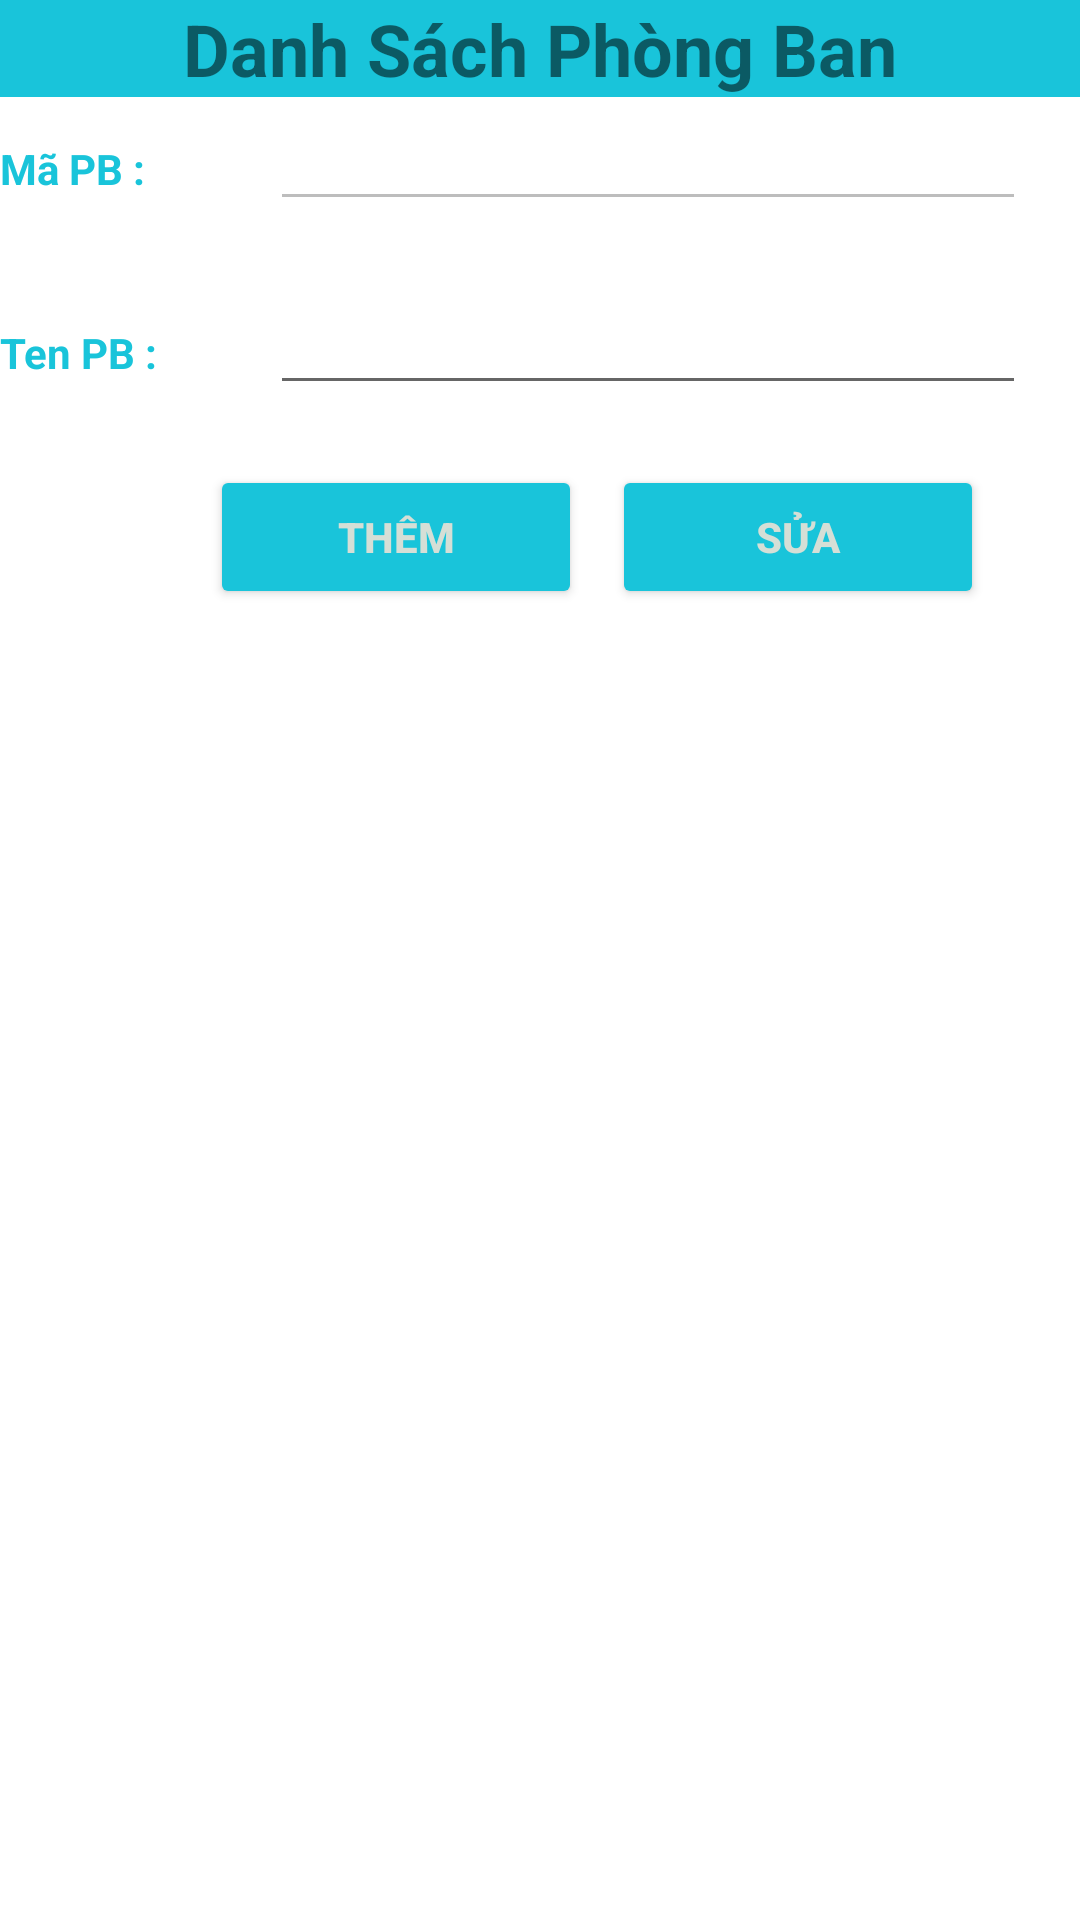

Android layout source for this screen:
<!-- AndroidManifest.xml: application theme Theme.QuanLyNhanSu -->
<!-- res/layout/activity_dsphong_ban.xml -->
<?xml version="1.0" encoding="utf-8"?>
<LinearLayout xmlns:android="http://schemas.android.com/apk/res/android"
    xmlns:app="http://schemas.android.com/apk/res-auto"
    xmlns:tools="http://schemas.android.com/tools"
    android:layout_width="match_parent"
    android:layout_height="match_parent"
    android:orientation="vertical"

    tools:context=".DSPhongBan">



    <TextView
        android:layout_width="match_parent"
        android:layout_height="wrap_content"
        android:background="#19C4DA"
        android:gravity="center"
        android:text="@string/title_dspb"
        android:textSize="24sp"
        android:textStyle="bold"
        />
    <LinearLayout
        android:layout_width="match_parent"
        android:layout_height="wrap_content"
        android:orientation="horizontal"
        android:weightSum="1">
        <LinearLayout
            android:layout_width="match_parent"
            android:layout_height="wrap_content"
            android:weightSum="1"
            android:layout_marginBottom="20dp">
            <TextView
                android:layout_width="0dp"
                android:layout_height="wrap_content"
                android:layout_weight=".25"
                android:textColor="#19C4DA"
                android:textStyle="bold"
                android:text="@string/title_mapb"/>
            <EditText
                android:id="@+id/etMaPB"
                android:layout_width="0dp"
                android:layout_height="wrap_content"
                android:layout_weight=".7"
                android:enabled="false"
                />
        </LinearLayout>
    </LinearLayout>
    <LinearLayout
        android:layout_width="match_parent"
        android:layout_height="wrap_content"
        android:orientation="horizontal"
        android:weightSum="1">
        <LinearLayout
            android:layout_width="match_parent"
            android:layout_height="wrap_content"
            android:weightSum="1"
            android:layout_marginBottom="20dp">
            <TextView
                android:layout_width="0dp"
                android:layout_height="wrap_content"
                android:layout_weight=".25"
                android:textColor="#19C4DA"
                android:textStyle="bold"
                android:text="@string/title_tenpb"/>
            <EditText
                android:id="@+id/etTenPB"
                android:layout_width="0dp"
                android:layout_height="wrap_content"
                android:layout_weight=".7"/>
        </LinearLayout>

    </LinearLayout>


    <LinearLayout
        android:layout_width="match_parent"
        android:layout_height="wrap_content"
        android:orientation="horizontal"
        android:weightSum="1">

        <Button
            android:id="@+id/btnThem"
            android:layout_width="108dp"
            android:layout_height="wrap_content"
            android:layout_marginStart="70dp"
            android:layout_weight=".25"
            android:text="@string/title_them"
            android:textColor="#D5DFD6"
            android:textStyle="bold"
            android:backgroundTint="#19C4DA"/>

        <Button
            android:id="@+id/btnSua"
            android:layout_width="108dp"
            android:layout_height="wrap_content"
            android:layout_marginStart="10dp"
            android:layout_weight=".25"
            android:text="@string/title_sua"
            android:textColor="#D5DFD6"
            android:textStyle="bold"
            android:backgroundTint="#19C4DA"/>


    </LinearLayout>

    <ListView
        android:id="@+id/list"
        android:layout_width="match_parent"
        android:layout_height="wrap_content"
        app:layout_constraintLeft_toLeftOf="parent"
        app:layout_constraintRight_toRightOf="parent"
        app:layout_constraintTop_toBottomOf="@+id/btnThem"
        />
</LinearLayout>
<!-- resources referenced by this layout -->
<resources>
  <string name="title_dspb">Danh Sách Phòng Ban</string>
  <string name="title_mapb">Mã PB :</string>
  <string name="title_sua">SỬA</string>
  <string name="title_tenpb">Ten PB :</string>
  <string name="title_them">THÊM</string>
  <style name="Theme.QuanLyNhanSu" parent="Theme.MaterialComponents.DayNight.DarkActionBar">
          
          <item name="colorPrimary">@color/purple_500</item>
          <item name="colorPrimaryVariant">@color/purple_700</item>
          <item name="colorOnPrimary">@color/white</item>
          
          <item name="colorSecondary">@color/teal_200</item>
          <item name="colorSecondaryVariant">@color/teal_700</item>
          <item name="colorOnSecondary">@color/black</item>
          
          <item name="android:statusBarColor">?attr/colorPrimaryVariant</item>
          
      </style>
  <!-- not gathered from this repository: default colours our renderer supplied (Android Studio template values) -->
  <color name="purple_500">#FF6200EE</color>
  <color name="purple_700">#FF3700B3</color>
  <color name="teal_200">#FF03DAC5</color>
  <color name="teal_700">#FF018786</color>
  <color name="black">#FF000000</color>
  <color name="white">#FFFFFFFF</color>
</resources>
